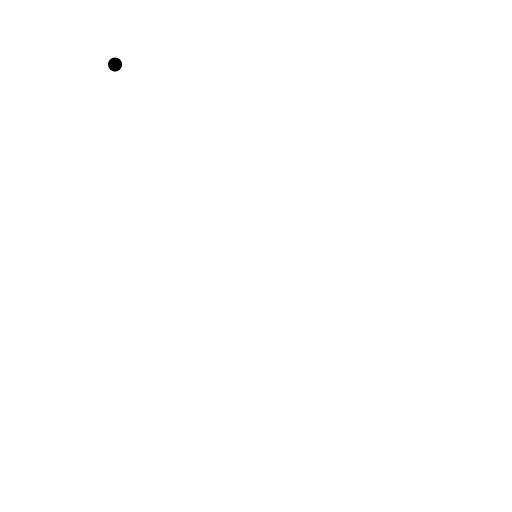
t = 0.00 s
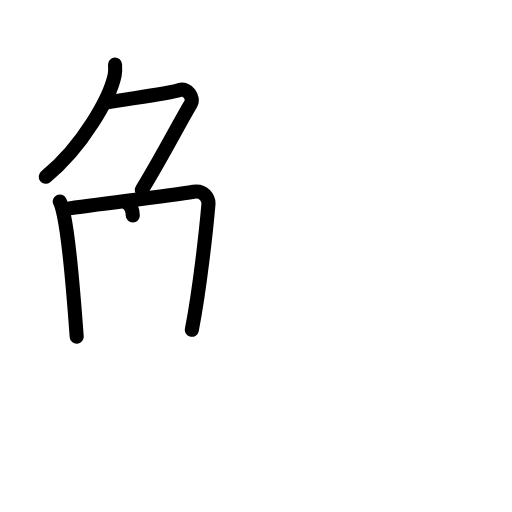
t = 4.38 s
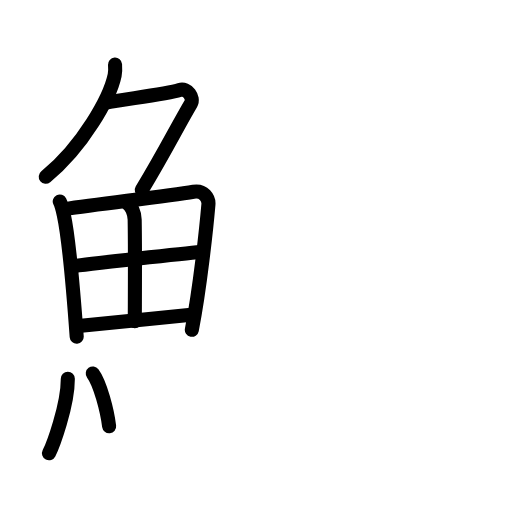
t = 8.75 s
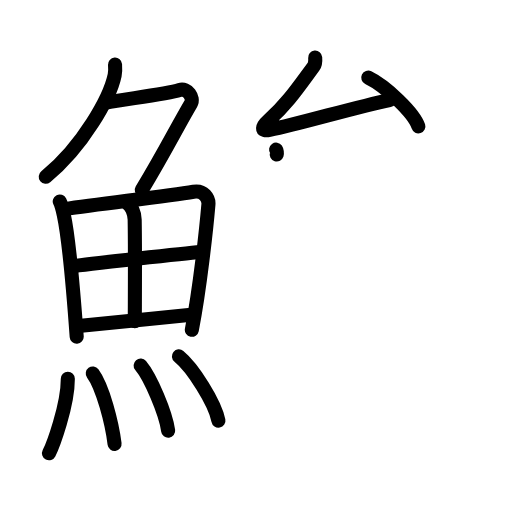
t = 13.19 s
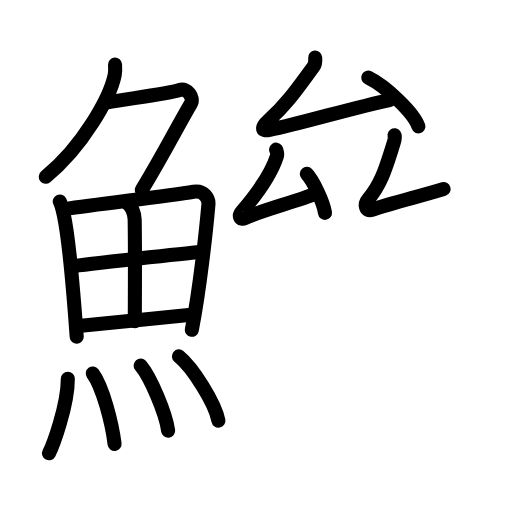
t = 15.69 s
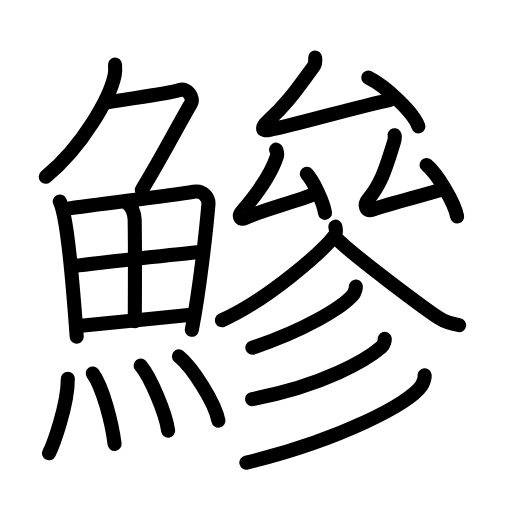
t = 22.00 s

The animated SVG that drew these frames (rendered in a browser with its animation timeline set to each time). Animation: 64 SMIL elements (animate=64); one cycle of 22.00 s.

<?xml version="1.0" encoding="UTF-8"?>
<!--
AniKanjiVG is licensed by CC-BY-SA Paul C. Sommerhoff (https://bitbucket.org/sommerhoff/anikanjivg).
AniKanjiVG uses KanjiVG which is licensed by CC-BY-SA Ulrich Apel (http://kanjivg.tagaini.net).
See also http://creativecommons.org/licenses/by-sa/3.0/
-->
<svg xmlns:kvg='http://kanjivg.tagaini.net' xmlns='http://www.w3.org/2000/svg' width='109' height='109' viewBox='0 0 109 109' style='fill:none;stroke:#000000;stroke-width:3;stroke-linecap:round;stroke-linejoin:round;' id="kvg:kanji_09c3a"><g id="kvg:09c3a" kvg:element="鰺"><g id="kvg:09c3a-g1" kvg:element="魚" kvg:position="left" kvg:radical="general"><g id="kvg:09c3a-g2" kvg:element="𠂊𠂊𠂊𠂊𠂊𠂊𠂊𠂊𠔉𠔉𠂊𠂊𠂊𠂊𤇾𠂊𠔉𠂊𠂊𠂊𠂤𠂊𠂊𠂊𦥯𦥑𠂊𦥑𠂊𠂊𠔉𠔉𠂊𠂊𠂊𠂊𠂊𠂊𠂊𠂊𠂊𠂊𦥑𦥑𠂊𠂊𠂊𠂊𠬝𠂊𤇾𠂊𤇾𠂊𠂊𠂊𠂊𦥑𦥑𠂊𠂊𠂢𠂢𠂊𠂊𦥑𠂊𦰩𠂊𠂊𠂊𠂊𤇾𦥑𠂊𠂊𠂊𠂊𠂊𠂊𠂊𦥑𠂊𠂊𠂊𠂊𠂊𠂊𠂊𠂊𠂊𠂊𠂊𠂢𠂢𦥑𠂊𦥑𦥑𦥑𦥑𦥑𦥑𠂊𠂊𠂊𠂊𠂊𦥑𠂊𠂊𠂊𠂊𤇾𠂊𠂊𠂊𠂊𦥑𦥯𦥑𠂊𠂊𠂊𠂊𠂊𠂊𠂊𠂊𠂊𠂊𠂊𠂊𠂊𦥑𦰌𠂊𦥑𠂊𠂊𠂊𠂊𠂊𠂊𠂊𠂊𠂤𠂤𠂊𠂊𦥑𦥑𠂊𠂤𠂊𠂊𠂊𩙿𠂊𠂊𠂊𠂊𠂊𠂊𠂊𠂊𠂊𠂊𠂊𠂊𠂊𠂊𠂊𠂊𠂊𠂊𠂊𠂊𠂊𠂊𠂊𠂊𠂊𠂊𠂊𠂊𠂊𠂊𠂊𠂊𠂊𠂊𠂊𠂊𠂊𠂊𠂊𠂊𠂊𠂊𠂊𠂊𠂊𠂊𠂊𠂊𠂊𠂊𠂊𠂊𠂊𠂊𠂊𠂊𠂊𠂊𠂊𠂊𠂊𠂊𠂊𠂊" kvg:variant="true" kvg:original="勹" kvg:position="top"><path id="kvg:09c3a-s1" kvg:type="㇒" d="M24.49,13.75c0.04,0.56,0.09,1.45-0.08,2.26c-1,4.76-6.77,15.21-14.67,21.61"><animate attributeName="d" begin="0.0s" dur="0.5s" from="M24.49,13.75C24.49,13.75,24.49,13.75,24.49,13.75" to="M24.49,13.75c0.04,0.56,0.09,1.45-0.08,2.26" />
<animate attributeName="d" begin="0.5s" dur="0.5s" from="M24.49,13.75c0.04,0.56,0.09,1.45-0.08,2.26c0,0,0,0,0,0,0" to="M24.49,13.75c0.04,0.56,0.09,1.45-0.08,2.26c-1,4.76-6.77,15.21-14.67,21.61" />
</path>
<path id="kvg:09c3a-s2" kvg:type="㇇" d="M22.39,21.88C27.25,21,35.5,20,38.23,19.15c1.68-0.52,3.13,1.67,2.41,2.9c-3.05,5.19-5.48,10.16-10.45,18.4"><animate attributeName="d" begin="1.0s" dur="0.3333333333333333s" from="M22.39,21.88C22.39,21.88,22.39,21.88,22.39,21.88" to="M22.39,21.88C27.25,21,35.5,20,38.23,19.15" />
<animate attributeName="d" begin="1.3333333333333333s" dur="0.3333333333333333s" from="M22.39,21.88C27.25,21,35.5,20,38.23,19.15c0,0,0,0,0,0,0" to="M22.39,21.88C27.25,21,35.5,20,38.23,19.15c1.68-0.52,3.13,1.67,2.41,2.9" />
<animate attributeName="d" begin="1.6666666666666665s" dur="0.3333333333333333s" from="M22.39,21.88C27.25,21,35.5,20,38.23,19.15c1.68-0.52,3.13,1.67,2.41,2.9c0,0,0,0,0,0,0" to="M22.39,21.88C27.25,21,35.5,20,38.23,19.15c1.68-0.52,3.13,1.67,2.41,2.9c-3.05,5.19-5.48,10.16-10.45,18.4" />
<animate attributeName="d" begin="0s" dur="1.0s" from="M-100,-100" to="M-100,-100" />
</path>
</g>
<g id="kvg:09c3a-g3" kvg:position="bottom"><g id="kvg:09c3a-g4" kvg:element="田"><path id="kvg:09c3a-s3" kvg:type="㇑" d="M12.72,42.89c0.23,0.46,0.73,2.27,0.86,2.85c1.02,4.72,2.11,17.14,2.75,25.95"><animate attributeName="d" begin="2.0s" dur="0.5s" from="M12.72,42.89C12.72,42.89,12.72,42.89,12.72,42.89" to="M12.72,42.89c0.23,0.46,0.73,2.27,0.86,2.85" />
<animate attributeName="d" begin="2.5s" dur="0.5s" from="M12.72,42.89c0.23,0.46,0.73,2.27,0.86,2.85c0,0,0,0,0,0,0" to="M12.72,42.89c0.23,0.46,0.73,2.27,0.86,2.85c1.02,4.72,2.11,17.14,2.75,25.95" />
<animate attributeName="d" begin="0s" dur="2.0s" from="M-100,-100" to="M-100,-100" />
</path>
<path id="kvg:09c3a-s4" kvg:type="㇕a" d="M13.78,44.52c7.92-1.19,21.51-2.71,27.42-3.71c2.17-0.37,3.29,1.43,3.17,2.73c-0.41,4.76-1.79,17.76-3.53,26.67"><animate attributeName="d" begin="3.0s" dur="0.3333333333333333s" from="M13.78,44.52C13.78,44.52,13.78,44.52,13.78,44.52" to="M13.78,44.52c7.92-1.19,21.51-2.71,27.42-3.71" />
<animate attributeName="d" begin="3.3333333333333335s" dur="0.3333333333333333s" from="M13.78,44.52c7.92-1.19,21.51-2.71,27.42-3.71c0,0,0,0,0,0,0" to="M13.78,44.52c7.92-1.19,21.51-2.71,27.42-3.71c2.17-0.37,3.29,1.43,3.17,2.73" />
<animate attributeName="d" begin="3.6666666666666665s" dur="0.3333333333333333s" from="M13.78,44.52c7.92-1.19,21.51-2.71,27.42-3.71c2.17-0.37,3.29,1.43,3.17,2.73c0,0,0,0,0,0,0" to="M13.78,44.52c7.92-1.19,21.51-2.71,27.42-3.71c2.17-0.37,3.29,1.43,3.17,2.73c-0.41,4.76-1.79,17.76-3.53,26.67" />
<animate attributeName="d" begin="0s" dur="3.0s" from="M-100,-100" to="M-100,-100" />
</path>
<path id="kvg:09c3a-s5" kvg:type="㇑a" d="M27.06,43.23c0.9,0.59,1.58,2.01,1.61,3.54c0.12,6.73,0.03,18.27,0.03,21.6"><animate attributeName="d" begin="4.0s" dur="0.5s" from="M27.06,43.23C27.06,43.23,27.06,43.23,27.06,43.23" to="M27.06,43.23c0.9,0.59,1.58,2.01,1.61,3.54" />
<animate attributeName="d" begin="4.5s" dur="0.5s" from="M27.06,43.23c0.9,0.59,1.58,2.01,1.61,3.54c0,0,0,0,0,0,0" to="M27.06,43.23c0.9,0.59,1.58,2.01,1.61,3.54c0.12,6.73,0.03,18.27,0.03,21.6" />
<animate attributeName="d" begin="0s" dur="4.0s" from="M-100,-100" to="M-100,-100" />
</path>
<path id="kvg:09c3a-s6" kvg:type="㇐a" d="M15.26,56.73c2.58-0.46,25.26-2.87,27.39-3.06"><animate attributeName="d" begin="5.0s" dur="1.0s" from="M15.26,56.73C15.26,56.73,15.26,56.73,15.26,56.73" to="M15.26,56.73c2.58-0.46,25.26-2.87,27.39-3.06" />
<animate attributeName="d" begin="0s" dur="5.0s" from="M-100,-100" to="M-100,-100" />
</path>
<path id="kvg:09c3a-s7" kvg:type="㇐a" d="M16.73,69.4c5.71-0.51,16.61-1.62,24.49-2.45"><animate attributeName="d" begin="6.0s" dur="1.0s" from="M16.73,69.4C16.73,69.4,16.73,69.4,16.73,69.4" to="M16.73,69.4c5.71-0.51,16.61-1.62,24.49-2.45" />
<animate attributeName="d" begin="0s" dur="6.0s" from="M-100,-100" to="M-100,-100" />
</path>
</g>
<g id="kvg:09c3a-g5" kvg:element="灬" kvg:variant="true" kvg:original="火"><path id="kvg:09c3a-s8" kvg:type="㇔" d="M14.44,80.63c0,5.75-3.18,14.23-4.01,15.87"><animate attributeName="d" begin="7.0s" dur="1.0s" from="M14.44,80.63C14.44,80.63,14.44,80.63,14.44,80.63" to="M14.44,80.63c0,5.75-3.18,14.23-4.01,15.87" />
<animate attributeName="d" begin="0s" dur="7.0s" from="M-100,-100" to="M-100,-100" />
</path>
<path id="kvg:09c3a-s9" kvg:type="㇔" d="M19.75,79.5c2.11,2.83,4.11,10.6,4.64,15"><animate attributeName="d" begin="8.0s" dur="1.0s" from="M19.75,79.5C19.75,79.5,19.75,79.5,19.75,79.5" to="M19.75,79.5c2.11,2.83,4.11,10.6,4.64,15" />
<animate attributeName="d" begin="0s" dur="8.0s" from="M-100,-100" to="M-100,-100" />
</path>
<path id="kvg:09c3a-s10" kvg:type="㇔" d="M29.94,77.82c2.07,2.45,5.34,10.07,5.86,13.87"><animate attributeName="d" begin="9.0s" dur="1.0s" from="M29.94,77.82C29.94,77.82,29.94,77.82,29.94,77.82" to="M29.94,77.82c2.07,2.45,5.34,10.07,5.86,13.87" />
<animate attributeName="d" begin="0s" dur="9.0s" from="M-100,-100" to="M-100,-100" />
</path>
<path id="kvg:09c3a-s11" kvg:type="㇔" d="M38.09,75.87c2.97,2.41,7.67,9.92,8.41,13.67"><animate attributeName="d" begin="10.0s" dur="1.0s" from="M38.09,75.87C38.09,75.87,38.09,75.87,38.09,75.87" to="M38.09,75.87c2.97,2.41,7.67,9.92,8.41,13.67" />
<animate attributeName="d" begin="0s" dur="10.0s" from="M-100,-100" to="M-100,-100" />
</path>
</g>
</g>
</g>
<g id="kvg:09c3a-g6" kvg:element="參" kvg:position="right"><g id="kvg:09c3a-g7" kvg:position="top"><g id="kvg:09c3a-g8" kvg:element="厶" kvg:position="top"><path id="kvg:09c3a-s12" kvg:type="㇜" d="M67.1,12.25c0.08,0.88-0.11,1.61-0.35,1.93c-3.44,4.66-5.63,7.95-9.64,11.54c-1.33,1.19-1.71,2.35,0.3,1.93c6.57-1.35,18.36-4.87,25.5-6.35"><animate attributeName="d" begin="11.0s" dur="0.25s" from="M67.1,12.25C67.1,12.25,67.1,12.25,67.1,12.25" to="M67.1,12.25c0.08,0.88-0.11,1.61-0.35,1.93" />
<animate attributeName="d" begin="11.25s" dur="0.25s" from="M67.1,12.25c0.08,0.88-0.11,1.61-0.35,1.93c0,0,0,0,0,0,0" to="M67.1,12.25c0.08,0.88-0.11,1.61-0.35,1.93c-3.44,4.66-5.63,7.95-9.64,11.54" />
<animate attributeName="d" begin="11.5s" dur="0.25s" from="M67.1,12.25c0.08,0.88-0.11,1.61-0.35,1.93c-3.44,4.66-5.63,7.95-9.64,11.54c0,0,0,0,0,0,0" to="M67.1,12.25c0.08,0.88-0.11,1.61-0.35,1.93c-3.44,4.66-5.63,7.95-9.64,11.54c-1.33,1.19-1.71,2.35,0.3,1.93" />
<animate attributeName="d" begin="11.75s" dur="0.25s" from="M67.1,12.25c0.08,0.88-0.11,1.61-0.35,1.93c-3.44,4.66-5.63,7.95-9.64,11.54c-1.33,1.19-1.71,2.35,0.3,1.93c0,0,0,0,0,0,0" to="M67.1,12.25c0.08,0.88-0.11,1.61-0.35,1.93c-3.44,4.66-5.63,7.95-9.64,11.54c-1.33,1.19-1.71,2.35,0.3,1.93c6.57-1.35,18.36-4.87,25.5-6.35" />
<animate attributeName="d" begin="0s" dur="11.0s" from="M-100,-100" to="M-100,-100" />
</path>
<path id="kvg:09c3a-s13" kvg:type="㇔" d="M78.4,16.53c3.77,1.83,9.73,7.53,10.67,10.38"><animate attributeName="d" begin="12.0s" dur="1.0s" from="M78.4,16.53C78.4,16.53,78.4,16.53,78.4,16.53" to="M78.4,16.53c3.77,1.83,9.73,7.53,10.67,10.38" />
<animate attributeName="d" begin="0s" dur="12.0s" from="M-100,-100" to="M-100,-100" />
</path>
</g>
<g id="kvg:09c3a-g9" kvg:position="bottom"><g id="kvg:09c3a-g10" kvg:element="厶" kvg:position="left"><path id="kvg:09c3a-s14" kvg:type="㇜" d="M58.78,31.85c0.18,0.25,0.28,1.05,0.18,1.37c-1.3,4.05-5.03,8.98-7.47,11.82c-0.77,0.9-0.4,1.87,0.68,1.38c3.71-1.71,10.92-3.51,15.25-5.27"><animate attributeName="d" begin="13.0s" dur="0.25s" from="M58.78,31.85C58.78,31.85,58.78,31.85,58.78,31.85" to="M58.78,31.85c0.18,0.25,0.28,1.05,0.18,1.37" />
<animate attributeName="d" begin="13.25s" dur="0.25s" from="M58.78,31.85c0.18,0.25,0.28,1.05,0.18,1.37c0,0,0,0,0,0,0" to="M58.78,31.85c0.18,0.25,0.28,1.05,0.18,1.37c-1.3,4.05-5.03,8.98-7.47,11.82" />
<animate attributeName="d" begin="13.5s" dur="0.25s" from="M58.78,31.85c0.18,0.25,0.28,1.05,0.18,1.37c-1.3,4.05-5.03,8.98-7.47,11.82c0,0,0,0,0,0,0" to="M58.78,31.85c0.18,0.25,0.28,1.05,0.18,1.37c-1.3,4.05-5.03,8.98-7.47,11.82c-0.77,0.9-0.4,1.87,0.68,1.38" />
<animate attributeName="d" begin="13.75s" dur="0.25s" from="M58.78,31.85c0.18,0.25,0.28,1.05,0.18,1.37c-1.3,4.05-5.03,8.98-7.47,11.82c-0.77,0.9-0.4,1.87,0.68,1.38c0,0,0,0,0,0,0" to="M58.78,31.85c0.18,0.25,0.28,1.05,0.18,1.37c-1.3,4.05-5.03,8.98-7.47,11.82c-0.77,0.9-0.4,1.87,0.68,1.38c3.71-1.71,10.92-3.51,15.25-5.27" />
<animate attributeName="d" begin="0s" dur="13.0s" from="M-100,-100" to="M-100,-100" />
</path>
<path id="kvg:09c3a-s15" kvg:type="㇔" d="M65.32,37.02c1.37,1.46,3.53,6.02,3.87,8.3"><animate attributeName="d" begin="14.0s" dur="1.0s" from="M65.32,37.02C65.32,37.02,65.32,37.02,65.32,37.02" to="M65.32,37.02c1.37,1.46,3.53,6.02,3.87,8.3" />
<animate attributeName="d" begin="0s" dur="14.0s" from="M-100,-100" to="M-100,-100" />
</path>
</g>
<g id="kvg:09c3a-g11" kvg:element="厶" kvg:position="right"><path id="kvg:09c3a-s16" kvg:type="㇜" d="M83.99,28.79c0.21,0.3-0.06,1.27-0.18,1.66c-1.58,4.89-2.5,8.56-5.44,11.99c-0.93,1.09-0.51,2.7,0.83,2.23c4.28-1.49,10.2-2.86,15.24-4.42"><animate attributeName="d" begin="15.0s" dur="0.25s" from="M83.99,28.79C83.99,28.79,83.99,28.79,83.99,28.79" to="M83.99,28.79c0.21,0.3-0.06,1.27-0.18,1.66" />
<animate attributeName="d" begin="15.25s" dur="0.25s" from="M83.99,28.79c0.21,0.3-0.06,1.27-0.18,1.66c0,0,0,0,0,0,0" to="M83.99,28.79c0.21,0.3-0.06,1.27-0.18,1.66c-1.58,4.89-2.5,8.56-5.44,11.99" />
<animate attributeName="d" begin="15.5s" dur="0.25s" from="M83.99,28.79c0.21,0.3-0.06,1.27-0.18,1.66c-1.58,4.89-2.5,8.56-5.44,11.99c0,0,0,0,0,0,0" to="M83.99,28.79c0.21,0.3-0.06,1.27-0.18,1.66c-1.58,4.89-2.5,8.56-5.44,11.99c-0.93,1.09-0.51,2.7,0.83,2.23" />
<animate attributeName="d" begin="15.75s" dur="0.25s" from="M83.99,28.79c0.21,0.3-0.06,1.27-0.18,1.66c-1.58,4.89-2.5,8.56-5.44,11.99c-0.93,1.09-0.51,2.7,0.83,2.23c0,0,0,0,0,0,0" to="M83.99,28.79c0.21,0.3-0.06,1.27-0.18,1.66c-1.58,4.89-2.5,8.56-5.44,11.99c-0.93,1.09-0.51,2.7,0.83,2.23c4.28-1.49,10.2-2.86,15.24-4.42" />
<animate attributeName="d" begin="0s" dur="15.0s" from="M-100,-100" to="M-100,-100" />
</path>
<path id="kvg:09c3a-s17" kvg:type="㇔" d="M90.81,35.12c2.3,1.93,5.94,7.95,6.51,10.96"><animate attributeName="d" begin="16.0s" dur="1.0s" from="M90.81,35.12C90.81,35.12,90.81,35.12,90.81,35.12" to="M90.81,35.12c2.3,1.93,5.94,7.95,6.51,10.96" />
<animate attributeName="d" begin="0s" dur="16.0s" from="M-100,-100" to="M-100,-100" />
</path>
</g>
</g>
</g>
<g id="kvg:09c3a-g12" kvg:position="bottom"><path id="kvg:09c3a-s18" kvg:type="㇒" d="M71.4,48.25c0.07,0.47,0.31,1.31-0.13,1.89c-2.69,3.48-14.1,13.55-24.02,18.04"><animate attributeName="d" begin="17.0s" dur="0.5s" from="M71.4,48.25C71.4,48.25,71.4,48.25,71.4,48.25" to="M71.4,48.25c0.07,0.47,0.31,1.31-0.13,1.89" />
<animate attributeName="d" begin="17.5s" dur="0.5s" from="M71.4,48.25c0.07,0.47,0.31,1.31-0.13,1.89c0,0,0,0,0,0,0" to="M71.4,48.25c0.07,0.47,0.31,1.31-0.13,1.89c-2.69,3.48-14.1,13.55-24.02,18.04" />
<animate attributeName="d" begin="0s" dur="17.0s" from="M-100,-100" to="M-100,-100" />
</path>
<path id="kvg:09c3a-s19" kvg:type="㇏" d="M71.98,51.09c3.37,3.34,17.9,14.26,21.62,16.71c1.26,0.83,2.88,1.19,4.14,1.42"><animate attributeName="d" begin="18.0s" dur="0.5s" from="M71.98,51.09C71.98,51.09,71.98,51.09,71.98,51.09" to="M71.98,51.09c3.37,3.34,17.9,14.26,21.62,16.71" />
<animate attributeName="d" begin="18.5s" dur="0.5s" from="M71.98,51.09c3.37,3.34,17.9,14.26,21.62,16.71c0,0,0,0,0,0,0" to="M71.98,51.09c3.37,3.34,17.9,14.26,21.62,16.71c1.26,0.83,2.88,1.19,4.14,1.42" />
<animate attributeName="d" begin="0s" dur="18.0s" from="M-100,-100" to="M-100,-100" />
</path>
<g id="kvg:09c3a-g13" kvg:element="彡"><g id="kvg:09c3a-g14" kvg:element="丿"><path id="kvg:09c3a-s20" kvg:type="㇒" d="M75.75,61.02c0.06,0.32-0.27,1.36-0.63,1.78c-2.35,2.72-10.34,7.52-21.39,11.23"><animate attributeName="d" begin="19.0s" dur="0.5s" from="M75.75,61.02C75.75,61.02,75.75,61.02,75.75,61.02" to="M75.75,61.02c0.06,0.32-0.27,1.36-0.63,1.78" />
<animate attributeName="d" begin="19.5s" dur="0.5s" from="M75.75,61.02c0.06,0.32-0.27,1.36-0.63,1.78c0,0,0,0,0,0,0" to="M75.75,61.02c0.06,0.32-0.27,1.36-0.63,1.78c-2.35,2.72-10.34,7.52-21.39,11.23" />
<animate attributeName="d" begin="0s" dur="19.0s" from="M-100,-100" to="M-100,-100" />
</path>
</g>
<g id="kvg:09c3a-g15" kvg:element="丿"><path id="kvg:09c3a-s21" kvg:type="㇒" d="M81.9,72.15c0.08,0.3-0.21,1.33-0.66,1.71c-3.06,2.65-12.14,8.18-27.57,11.1"><animate attributeName="d" begin="20.0s" dur="0.5s" from="M81.9,72.15C81.9,72.15,81.9,72.15,81.9,72.15" to="M81.9,72.15c0.08,0.3-0.21,1.33-0.66,1.71" />
<animate attributeName="d" begin="20.5s" dur="0.5s" from="M81.9,72.15c0.08,0.3-0.21,1.33-0.66,1.71c0,0,0,0,0,0,0" to="M81.9,72.15c0.08,0.3-0.21,1.33-0.66,1.71c-3.06,2.65-12.14,8.18-27.57,11.1" />
<animate attributeName="d" begin="0s" dur="20.0s" from="M-100,-100" to="M-100,-100" />
</path>
</g>
<g id="kvg:09c3a-g16" kvg:element="丿"><path id="kvg:09c3a-s22" kvg:type="㇒" d="M90.39,79.92c0.11,0.44-0.27,1.63-0.71,2.26C87.1,85.88,72.76,93.52,52.45,98.5"><animate attributeName="d" begin="21.0s" dur="0.5s" from="M90.39,79.92C90.39,79.92,90.39,79.92,90.39,79.92" to="M90.39,79.92c0.11,0.44-0.27,1.63-0.71,2.26" />
<animate attributeName="d" begin="21.5s" dur="0.5s" from="M90.39,79.92c0.11,0.44-0.27,1.63-0.71,2.26c0,0,0,0,0,0,0" to="M90.39,79.92c0.11,0.44-0.27,1.63-0.71,2.26C87.1,85.88,72.76,93.52,52.45,98.5" />
<animate attributeName="d" begin="0s" dur="21.0s" from="M-100,-100" to="M-100,-100" />
</path>
</g>
</g>
</g>
</g>
</g>
</svg>
